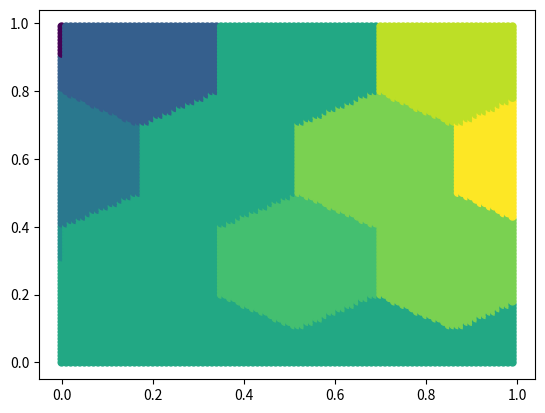

Write the Python code that produced this figure.
# create an x_y grid
import numpy as np
import matplotlib.pyplot as plt
from math import sqrt

class Cube:
    def __init__(self, x,y,z):
        self.x = x
        self.y = y
        self.z = z

class Hex:
    def __init__(self, q, r):
        self.q = q
        self.r = r

def pixel_to_hex(x, y,size):

    q = (x * sqrt(3)/3 - y / 3) / size
    r = y * 2/3 / size
    return hex_round(Hex(q, r))

def hex_round(h):
    return cube_to_hex(cube_round(hex_to_cube(h)))

def cube_to_hex(h): # axial
    q = h.x
    r = h.z
    return Hex(q, r)

def hex_to_cube(h): # axial
    x = h.q
    z = h.r
    y = -x-z
    return Cube(x, y, z)

def hex_to_pixel(hex):
    x = size * sqrt(3) * (hex.q + hex.r/2)
    y = size * 3/2 * hex.r
    return Point(x, y)

def cube_round(h):
    rx = round(h.x)
    ry = round(h.y)
    rz = round(h.z)

    x_diff = abs(rx - h.x)
    y_diff = abs(ry - h.y)
    z_diff = abs(rz - h.z)

    if x_diff > y_diff and x_diff > z_diff:
        rx = -ry-rz
    elif y_diff > z_diff:
        ry = -rx-rz
    else:
        rz = -rx-ry

    return Cube(rx, ry, rz)

xs = np.arange(0,1,0.01)
ys = np.arange(0,1,0.01)

ps = np.zeros((len(xs)*len(ys),4))

n = 0
for i, x in enumerate(xs):
    for j,y in enumerate(ys):
        ps[n][0] = x
        ps[n][1] = y
        h = pixel_to_hex(x,y,0.2)
        ps[n][2] = h.q
        ps[n][3] = h.r
    
        n = n+1

plt.scatter(ps[:,0],ps[:,1],marker='.',c=ps[:,2] * ps[:,3],s=100)
plt.show()

